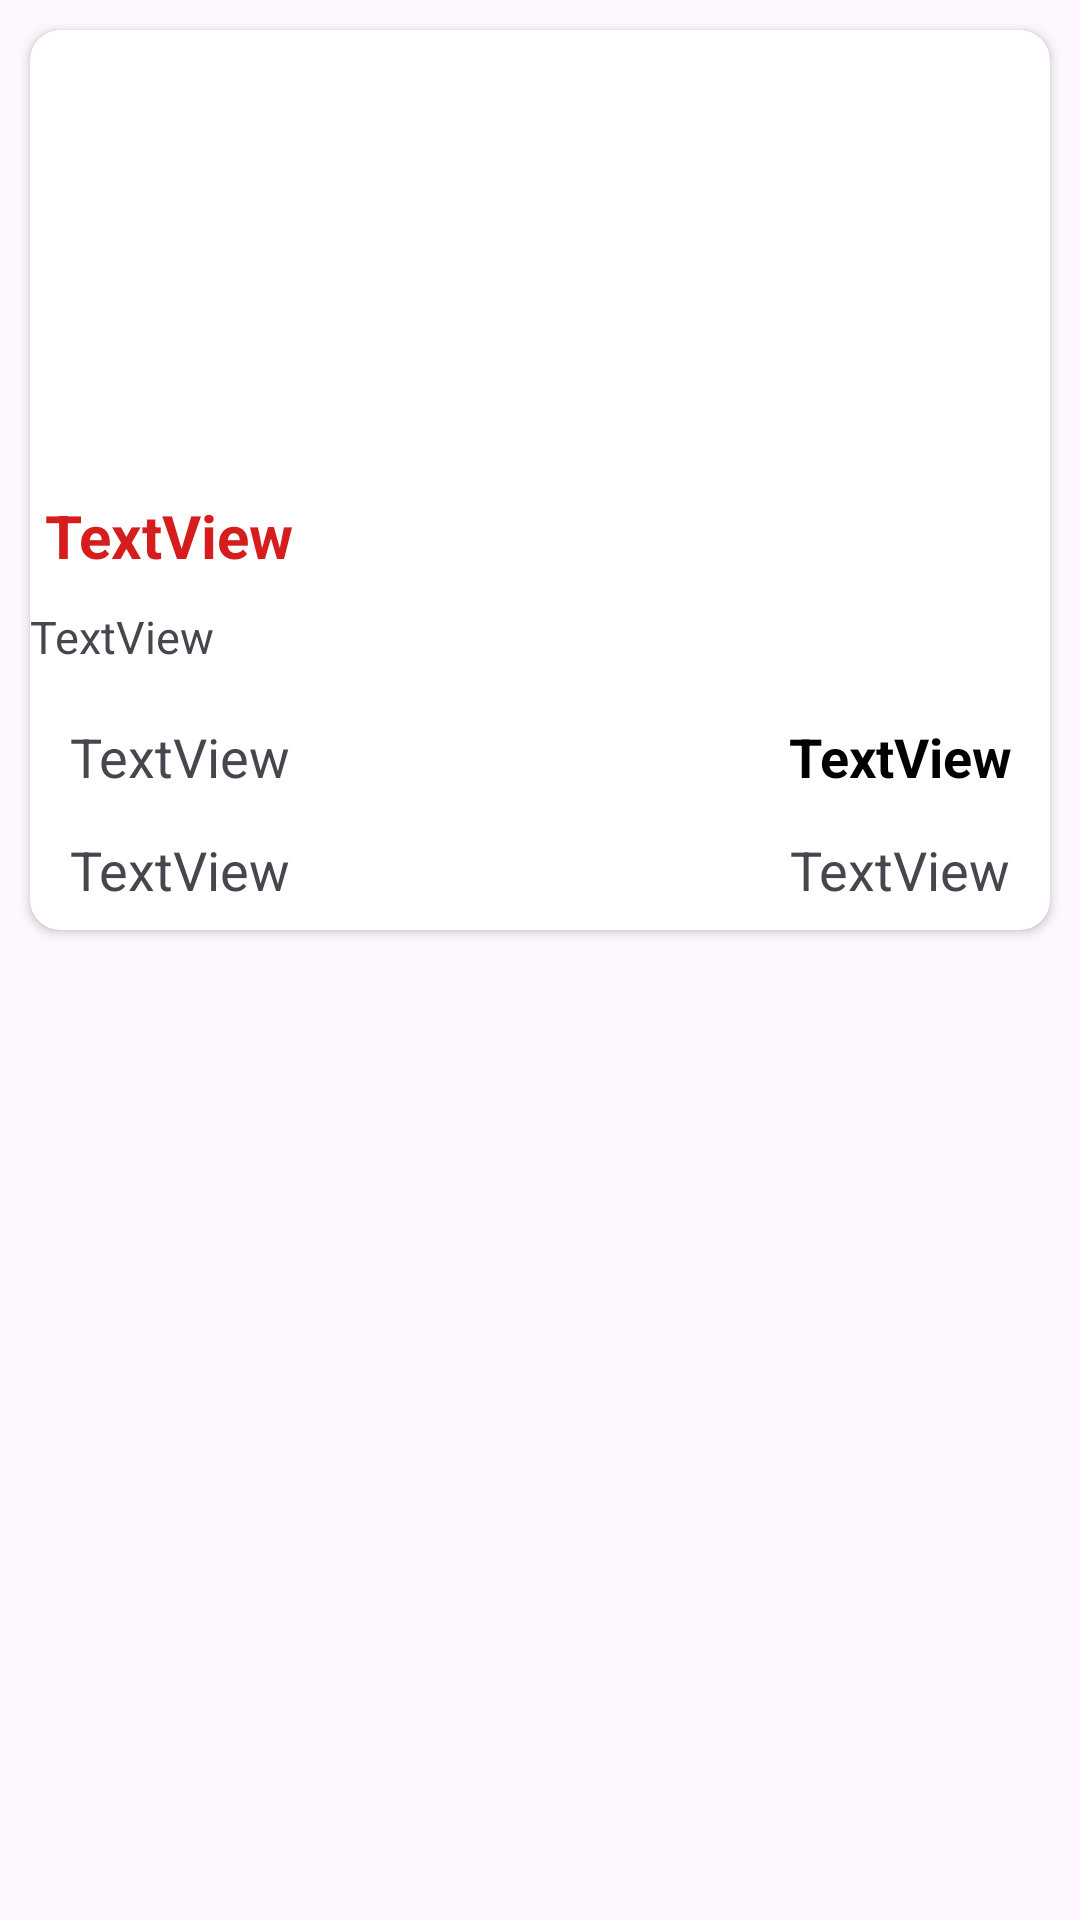

Here is an Android app screen rendered from its layout file. Give the layout XML and the strings, colors and styles it references.
<!-- AndroidManifest.xml: application theme Theme.Home_work2581 -->
<!-- res/layout/layout.xml -->
<?xml version="1.0" encoding="utf-8"?>
<LinearLayout xmlns:android="http://schemas.android.com/apk/res/android"
    xmlns:app="http://schemas.android.com/apk/res-auto"
    xmlns:tools="http://schemas.android.com/tools"
    android:layout_width="match_parent"
    android:layout_height="match_parent"
    android:orientation="vertical"

    >


<androidx.cardview.widget.CardView
    android:layout_width="match_parent"
    android:layout_height="wrap_content"
    android:layout_margin="10dp"
    app:cardCornerRadius="10dp"
    >


    <LinearLayout
        android:id="@+id/layout"
        android:layout_width="match_parent"
        android:layout_height="300dp"
        android:orientation="vertical"
        >


        <ImageView
            android:id="@+id/imageView"
            android:layout_width="match_parent"
            android:layout_height="150dp"
            android:src="@drawable/ic_launcher_background"
            android:scaleType="centerCrop"
            />

        <TextView
            android:id="@+id/textView2"
            android:layout_width="match_parent"
            android:layout_height="wrap_content"
            android:text="TextView"
            android:textSize="20sp"
            android:maxLines="1"
            android:textStyle="bold"
            android:textColor="#D61D1D"
            android:padding="5dp"
            android:layout_marginBottom="5dp"
            />

        <TextView
            android:id="@+id/textView3"
            android:layout_width="match_parent"
            android:layout_height="wrap_content"
            android:text="TextView"
            android:textSize="15sp"
            android:maxLines="2"
            android:ellipsize="end"
            />

        <RelativeLayout
            android:layout_width="match_parent"
            android:layout_height="match_parent"
            android:layout_marginTop="10dp"
            >

            <TextView
                android:id="@+id/textView4"
                android:layout_width="100dp"
                android:layout_height="40dp"
                android:text="TextView"
                android:layout_alignParentRight="true"
                android:textSize="18dp"
                android:textStyle="bold"
                android:textColor="@color/black"
                android:gravity="center"
                android:maxLines="1"
                />

            <TextView
                android:id="@+id/textView5"
                android:layout_width="100dp"
                android:layout_height="40dp"
                android:text="TextView"
                android:layout_alignParentRight="true"
                android:layout_alignParentBottom="true"
                android:gravity="center"
                android:textSize="18dp"
                android:maxLines="1"
                />

            <TextView
                android:id="@+id/textView6"
                android:layout_width="100dp"
                android:layout_height="40dp"
                android:text="TextView"
                android:gravity="center"
                android:textSize="18dp"
                android:maxLines="1"
                />

            <TextView
                android:id="@+id/textView7"
                android:layout_width="100dp"
                android:layout_height="40dp"
                android:text="TextView"
                android:layout_alignParentBottom="true"
                android:gravity="center"
                android:textSize="18dp"
                android:maxLines="1"
                />
        </RelativeLayout>
    </LinearLayout>

</androidx.cardview.widget.CardView>



</LinearLayout>
<!-- resources referenced by this layout -->
<resources>
  <style name="Theme.Home_work2581" parent="Base.Theme.Home_work2581" />
  <style name="Base.Theme.Home_work2581" parent="Theme.Material3.DayNight.NoActionBar">
          
          
      </style>
  <!-- not gathered from this repository: default colours our renderer supplied (Android Studio template values) -->
  <color name="black">#FF000000</color>
</resources>
